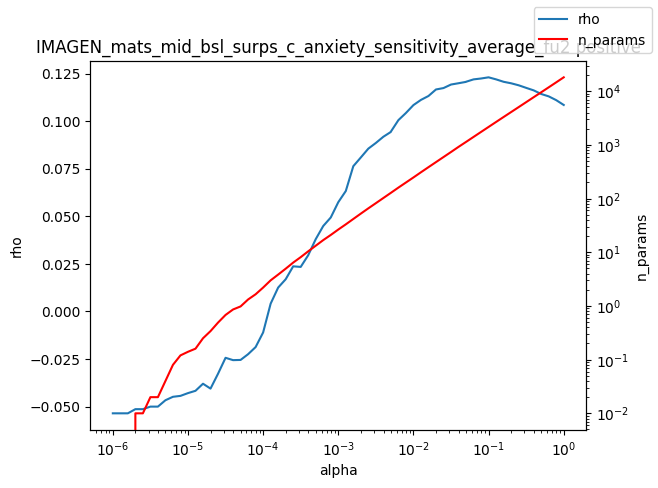

Values plotted in this chart, from the file beside it:
alpha, rho, n_params
1e-06, -0.05353, 0.0
1.2589254117941661e-06, -0.05353, 0.0
1.584893192461111e-06, -0.05353, 0.0
1.9952623149688787e-06, -0.05135, 0.01
2.511886431509577e-06, -0.05135, 0.01
3.162277660168379e-06, -0.05001, 0.02
3.981071705534969e-06, -0.05001, 0.02
5.011872336272715e-06, -0.04666, 0.04
6.30957344480193e-06, -0.04485, 0.08
7.943282347242805e-06, -0.04436, 0.12
1e-05, -0.04291, 0.14
1.2589254117941661e-05, -0.0417, 0.16
1.5848931924611107e-05, -0.03798, 0.25
1.9952623149688786e-05, -0.04055, 0.34
2.511886431509577e-05, -0.03272, 0.49
3.1622776601683795e-05, -0.02436, 0.68
3.9810717055349695e-05, -0.02559, 0.86
5.011872336272725e-05, -0.02548, 0.98
6.309573444801929e-05, -0.02246, 1.32
7.943282347242806e-05, -0.01872, 1.65
0.0001, -0.01104, 2.2
0.0001259, 0.004089, 3.0
0.0001585, 0.01255, 3.84
0.0001995, 0.01691, 4.94
0.0002512, 0.02371, 6.42
0.0003162, 0.0234, 8.11
0.0003981, 0.02955, 10.42
0.0005012, 0.038, 13.25
0.000631, 0.0449, 16.85
0.0007943, 0.04937, 21.01
0.001, 0.05741, 26.5
0.001259, 0.06327, 33.11
0.001585, 0.07633, 41.69
0.001995, 0.08091, 52.49
0.002512, 0.08555, 65.82
0.003162, 0.08853, 82.09
0.003981, 0.0918, 102.5
0.005, 0.09431, 127.7
0.005012, 0.09449, 128
0.00631, 0.1005, 160.1
0.007943, 0.1043, 199.1
0.01, 0.1084, 247.4
0.01259, 0.1112, 309
0.01585, 0.1132, 384.6
0.01995, 0.1166, 477.8
0.02512, 0.1174, 593.4
0.03162, 0.1192, 737
0.03981, 0.1199, 918.4
0.05, 0.1206, 1134
0.05012, 0.1207, 1136
0.0631, 0.1219, 1408
0.07943, 0.1224, 1744
0.1, 0.123, 2160
0.1259, 0.1219, 2675
0.1585, 0.1207, 3309
0.1995, 0.1199, 4090
0.2512, 0.1188, 5054
0.3162, 0.1175, 6251
0.3981, 0.1162, 7731
0.5012, 0.1143, 9551
... 3 more rows
